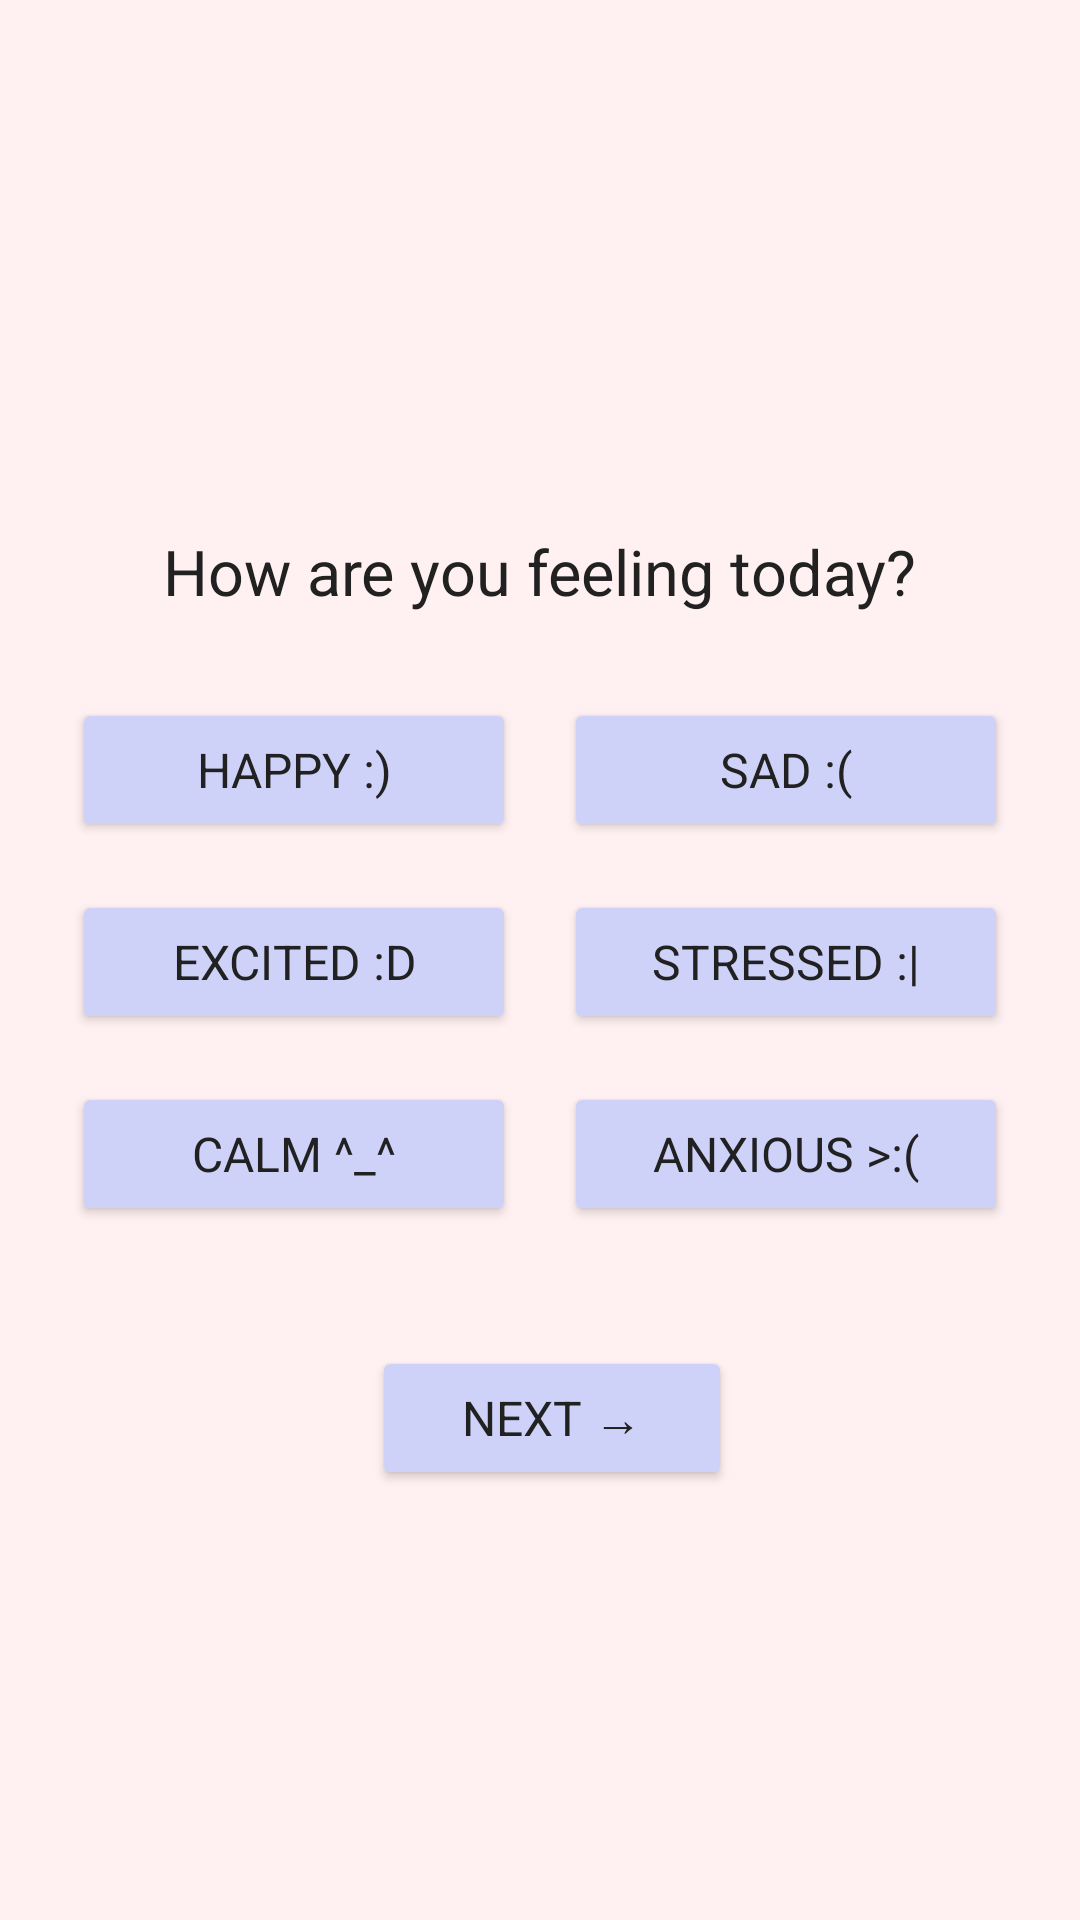

Android layout source for this screen:
<!-- AndroidManifest.xml: application theme Theme.SelfCareCompanion -->
<!-- res/layout/fragment_mood.xml -->
<?xml version="1.0" encoding="utf-8"?>
<ScrollView
    xmlns:android="http://schemas.android.com/apk/res/android"
    android:layout_width="match_parent"
    android:layout_height="match_parent"
    android:padding="16dp"
    android:fillViewport="true"
    android:background="@color/background">

    <LinearLayout
        android:layout_width="match_parent"
        android:layout_height="wrap_content"
        android:orientation="vertical">

        
        <TextView
            android:id="@+id/text_mood"
            style="@style/TextTitle"
            android:layout_width="wrap_content"
            android:layout_height="wrap_content"
            android:layout_gravity="center_horizontal"
            android:layout_marginTop="40dp"
            android:layout_marginBottom="60dp"
            android:textAllCaps="true" />

        
        <TextView
            android:id="@+id/prompt_mood"
            style="@style/TextPrompt"
            android:layout_width="wrap_content"
            android:layout_height="wrap_content"
            android:layout_gravity="center_horizontal"
            android:layout_marginTop="20dp"
            android:layout_marginBottom="20dp"
            android:text="@string/mood_prompt" />

        
        <GridLayout
            android:layout_width="match_parent"
            android:layout_height="wrap_content"
            android:columnCount="2"
            android:orientation="horizontal"
            android:alignmentMode="alignMargins"
            android:useDefaultMargins="true"
            android:gravity="center">

            <Button
                android:id="@+id/mood1btn"
                style="@style/TextButton"
                android:layout_width="0dp"
                android:layout_height="wrap_content"
                android:layout_columnWeight="1"
                android:layout_margin="8dp"
                android:text="@string/mood_option_1"
                android:textColor="#212121"
                android:backgroundTint="@color/button" />

            <Button
                android:id="@+id/mood2btn"
                style="@style/TextButton"
                android:layout_width="0dp"
                android:layout_height="wrap_content"
                android:layout_columnWeight="1"
                android:layout_margin="8dp"
                android:text="@string/mood_option_2"
                android:textColor="#212121"
                android:backgroundTint="@color/button" />

            <Button
                android:id="@+id/mood3btn"
                style="@style/TextButton"
                android:layout_width="0dp"
                android:layout_height="wrap_content"
                android:layout_columnWeight="1"
                android:layout_margin="8dp"
                android:text="@string/mood_option_3"
                android:textColor="#212121"
                android:backgroundTint="@color/button" />

            <Button
                android:id="@+id/mood4btn"
                style="@style/TextButton"
                android:layout_width="0dp"
                android:layout_height="wrap_content"
                android:layout_columnWeight="1"
                android:layout_margin="8dp"
                android:text="@string/mood_option_4"
                android:textColor="#212121"
                android:backgroundTint="@color/button" />

            <Button
                android:id="@+id/mood5btn"
                style="@style/TextButton"
                android:layout_width="0dp"
                android:layout_height="wrap_content"
                android:layout_columnWeight="1"
                android:layout_margin="8dp"
                android:text="@string/mood_option_5"
                android:textColor="#212121"
                android:backgroundTint="@color/button" />

            <Button
                android:id="@+id/mood6btn"
                style="@style/TextButton"
                android:layout_width="0dp"
                android:layout_height="wrap_content"
                android:layout_columnWeight="1"
                android:layout_margin="8dp"
                android:text="@string/mood_option_6"
                android:textColor="#212121"
                android:backgroundTint="@color/button" />
        </GridLayout>

        
        <Space
            android:layout_width="match_parent"
            android:layout_height="32dp" />

        
        <LinearLayout
            android:layout_width="match_parent"
            android:layout_height="wrap_content"
            android:orientation="horizontal"
            android:gravity="center"
            android:weightSum="2">

            <Button
                android:id="@+id/nextButton"
                style="@style/TextButton"
                android:layout_width="120dp"
                android:layout_height="wrap_content"
                android:text="@string/next_button"
                android:textColor="#212121"
                android:backgroundTint="@color/button"
                android:layout_marginStart="8dp" />
        </LinearLayout>

        
        <Space
            android:layout_width="match_parent"
            android:layout_height="48dp" />
    </LinearLayout>
</ScrollView>
<!-- resources referenced by this layout -->
<resources>
  <color name="background">#FFFFF0F1</color>
  <color name="button">#FFCED1F8</color>
  <string name="mood_option_1">Happy :)</string>
  <string name="mood_option_2">Sad :(</string>
  <string name="mood_option_3">Excited :D</string>
  <string name="mood_option_4">Stressed :|</string>
  <string name="mood_option_5">Calm ^_^</string>
  <string name="mood_option_6">Anxious &gt;:(</string>
  <string name="mood_prompt">How are you feeling today?</string>
  <string name="next_button">NEXT →</string>
  <style name="TextButton">
          <item name="android:fontFamily">sans-serif</item>
          <item name="android:textSize">16sp</item>
          <item name="android:textStyle">normal</item>
      </style>
  <style name="TextPrompt">
          <item name="android:fontFamily">sans-serif</item>
          <item name="android:textSize">21sp</item>
          <item name="android:textColor">#212121</item>
          <item name="android:textStyle">normal</item>
      </style>
  <style name="TextTitle">
          <item name="android:fontFamily">sans-serif</item>
          <item name="android:textSize">30sp</item>
          <item name="android:textStyle">bold</item>
          <item name="android:textColor">#212121</item>
      </style>
  <style name="Theme.SelfCareCompanion" parent="Theme.MaterialComponents.DayNight.DarkActionBar">
          
          <item name="colorPrimary">@color/top_nav</item>
          <item name="colorPrimaryVariant">@color/purple_700</item>
          <item name="colorOnPrimary">@color/white</item>
          
          <item name="colorSecondary">@color/teal_200</item>
          <item name="colorSecondaryVariant">@color/teal_700</item>
          <item name="colorOnSecondary">@color/black</item>
          
          <item name="android:statusBarColor">?attr/colorPrimaryVariant</item>
          
      </style>
  <color name="top_nav">#9cabf7</color>
  <color name="purple_700">#FF3700B3</color>
  <color name="white">#FFFFFFFF</color>
  <color name="teal_200">#FF03DAC5</color>
  <color name="teal_700">#FF018786</color>
  <color name="black">#FF000000</color>
</resources>
